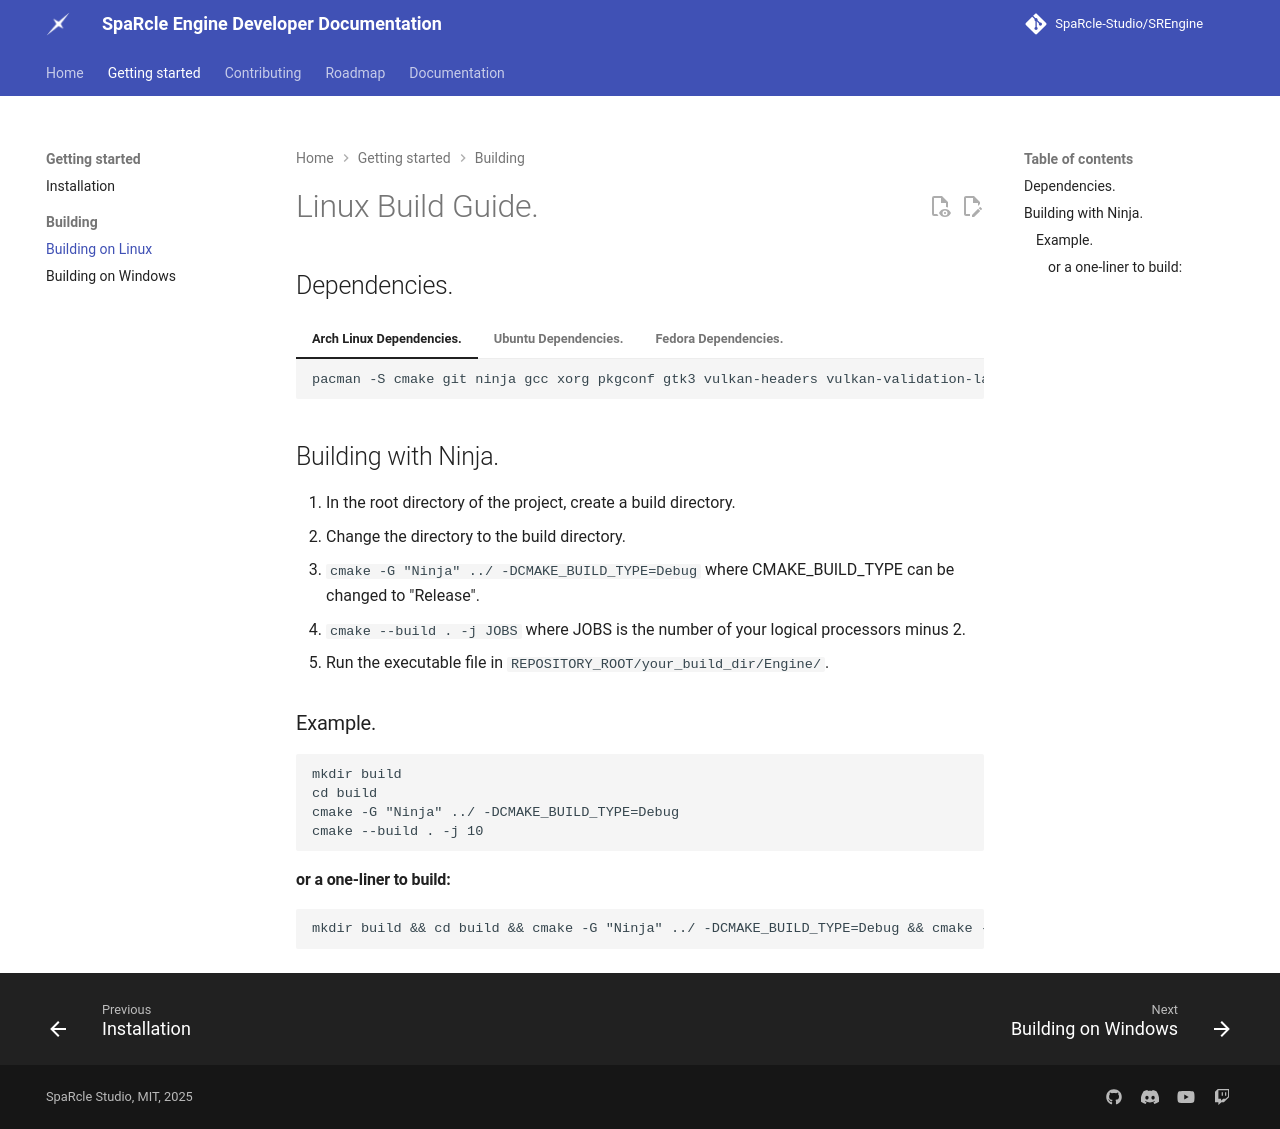

repository: SpaRcle-Studio/SREngine · page: latest/LinuxBuild/index.html · generator: mkdocs

# Linux Build Guide.

## Dependencies.

=== "Arch Linux Dependencies."

    ```bash
    pacman -S cmake git ninja gcc xorg pkgconf gtk3 vulkan-headers vulkan-validation-layers vulkan-tools xcb-util-cursor python python-pip python-numpy
    ```

=== "Ubuntu Dependencies."

    ```bash
    Not yet added. If you can help, please create a pull request.
    ```

=== "Fedora Dependencies."

    ```bash
    dnf install cmake git ninja-build gcc gcc-c++ libX11-devel libXext-devel libXrandr-devel libXrender-devel libXinerama-devel libXcursor-devel gtk3-devel vulkan-devel vulkan-loader xorg-x11-server-Xwayland xcb-util-cursor-devel xcb-util-wm-devel libxcb-devel xcb-util-keysyms-devel python-numpy python-clang binutils-devel xcb-util-devel openal-devel
    ```

## Building with Ninja.

1. In the root directory of the project, create a build directory.
2. Change the directory to the build directory.
3. ```cmake -G "Ninja" ../ -DCMAKE_BUILD_TYPE=Debug``` where CMAKE_BUILD_TYPE can be changed to "Release".
4. ```cmake --build . -j JOBS``` where JOBS is the number of your logical processors minus 2.
5. Run the executable file in ```REPOSITORY_ROOT/your_build_dir/Engine/```.

### Example.
```
mkdir build
cd build
cmake -G "Ninja" ../ -DCMAKE_BUILD_TYPE=Debug
cmake --build . -j 10
```
#### or a one-liner to build:
```
mkdir build && cd build && cmake -G "Ninja" ../ -DCMAKE_BUILD_TYPE=Debug && cmake --build . -j 10
```
